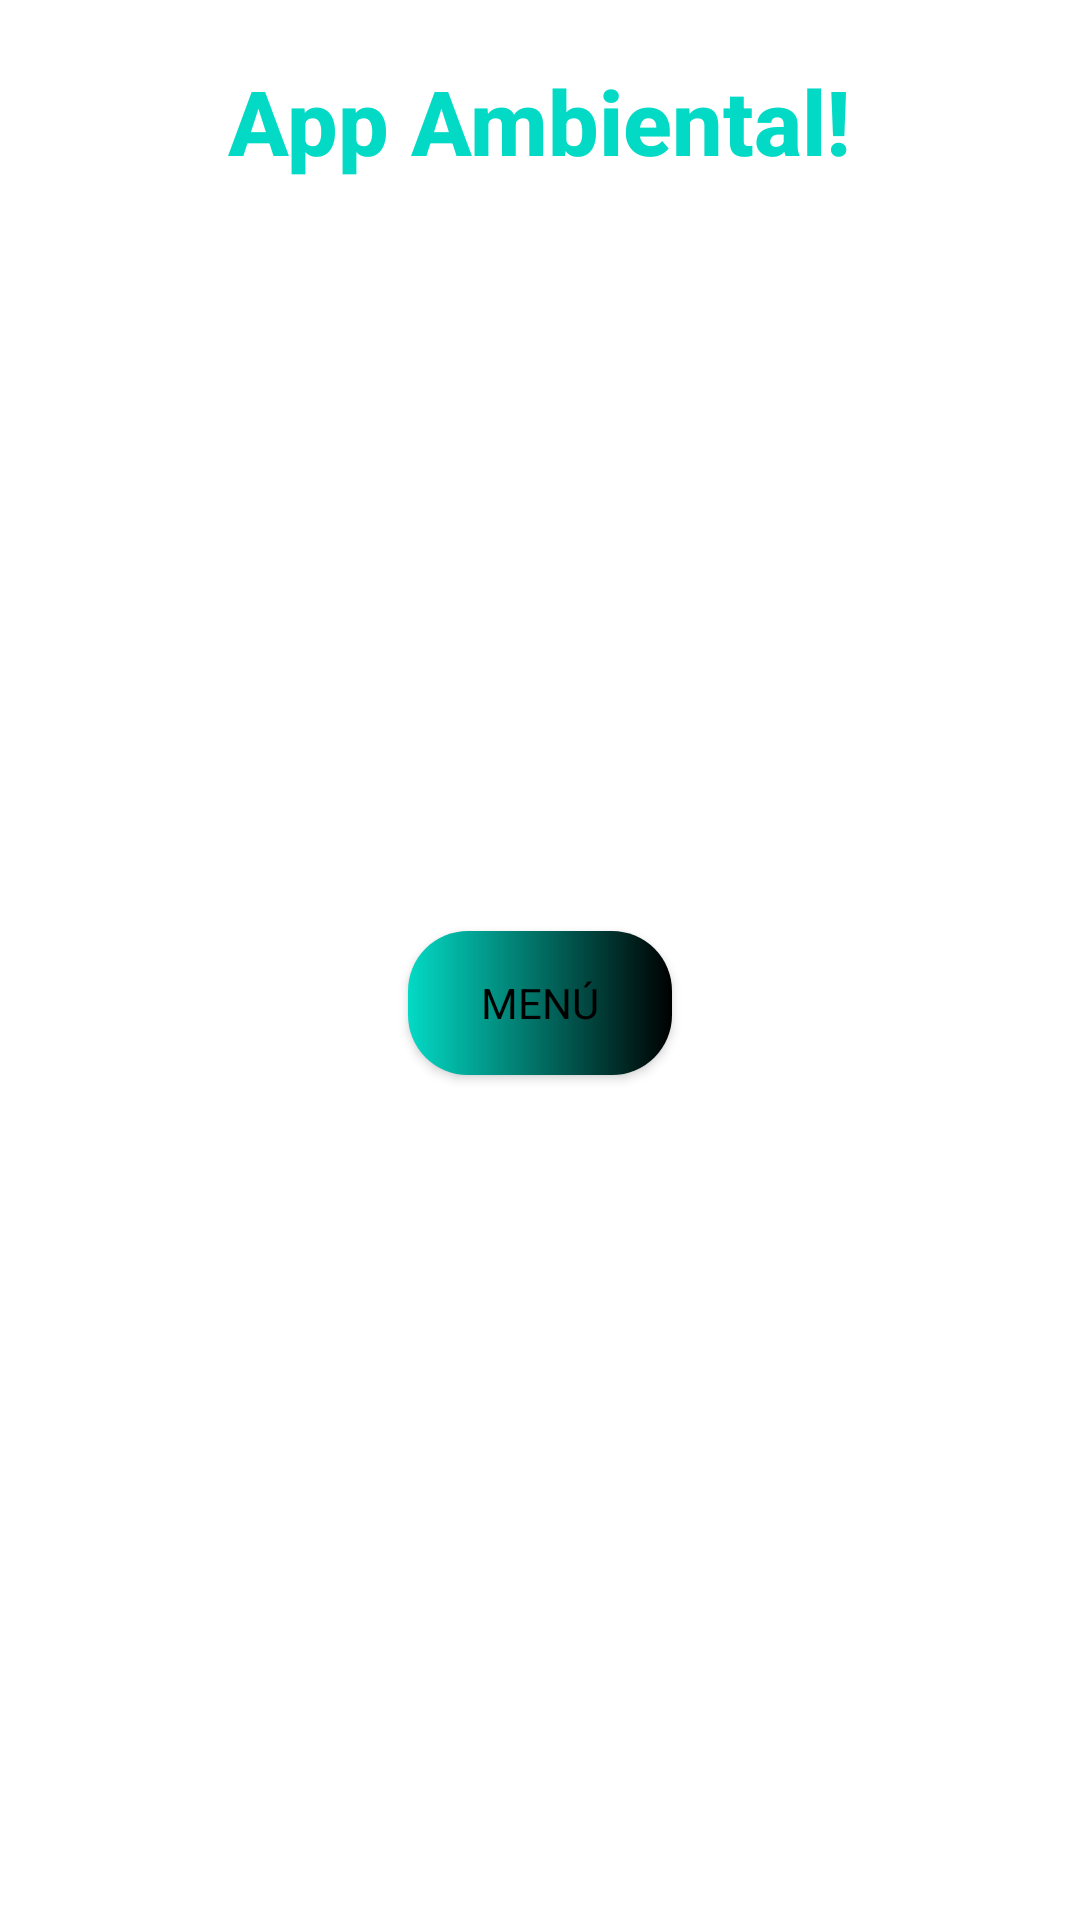

This screen was rendered from an Android layout file. Write that file and the resources it references.
<!-- AndroidManifest.xml: application theme Theme.AppReciclajee -->
<!-- res/layout/activity_principal.xml -->
<?xml version="1.0" encoding="utf-8"?>
<LinearLayout
    xmlns:android="http://schemas.android.com/apk/res/android"
    xmlns:app="http://schemas.android.com/apk/res-auto"
    xmlns:tools="http://schemas.android.com/tools"
    android:layout_width="match_parent"
    android:layout_height="match_parent"
    android:orientation="vertical"
    tools:context=".MainActivity">

    <TextView
        android:id="@+id/textView"
        android:layout_width="wrap_content"
        android:layout_height="wrap_content"
        android:layout_gravity="center"
        android:text="@string/app_ambiental"
        android:textColor="@color/teal_200"
        android:textSize="30sp"
        android:fontFamily="sans-serif-medium"
        android:textStyle="bold"
        android:layout_marginTop="20dp"
        app:layout_constraintBottom_toBottomOf="parent"
        app:layout_constraintEnd_toEndOf="parent"
        app:layout_constraintHorizontal_bias="0.467"
        app:layout_constraintStart_toStartOf="parent"
        app:layout_constraintTop_toTopOf="parent"
        app:layout_constraintVertical_bias="0.056" />


    <ImageView
        android:id="@+id/img_recicla"
        android:layout_width="wrap_content"
        android:layout_height="wrap_content"
        android:layout_gravity="center"
        android:src="@drawable/recicla"
        android:layout_marginTop="150dp"/>

    <Button
        style="@style/GreenText"
        app:backgroundTint="@null"
        android:id="@+id/btn_verde"
        android:background="@drawable/btn_verde"
        android:layout_width="wrap_content"
        android:layout_height="wrap_content"
        android:layout_gravity="center"
        android:text="@string/men"
        android:layout_marginTop="100dp"
        app:layout_constraintBottom_toBottomOf="parent"
        app:layout_constraintEnd_toEndOf="parent"
        app:layout_constraintHorizontal_bias="0.492"
        app:layout_constraintStart_toStartOf="parent"
        app:layout_constraintTop_toTopOf="parent"
        app:layout_constraintVertical_bias="0.691" />



</LinearLayout>
<!-- resources referenced by this layout -->
<resources>
  <!-- drawable btn_verde (drawable) -->
  <?xml version="1.0" encoding="utf-8"?>
  <shape xmlns:android="http://schemas.android.com/apk/res/android">
      <gradient
          android:id="@+id/btn_verde"
          android:startColor="@color/teal_200"
          android:endColor="@color/black"
          />
  
      <corners
          android:radius="20dp"/>
  
  
  </shape>
  <string name="app_ambiental">App Ambiental!</string>
  <string name="men">Menú</string>
  <style name="GreenText" parent="TextAppearance.AppCompat">
          <item name="android:textColor">@color/black</item>
      </style>
  <style name="Theme.AppReciclajee" parent="Theme.MaterialComponents.DayNight.DarkActionBar">
          
          <item name="colorPrimary">@color/purple_500</item>
          <item name="colorPrimaryVariant">@color/purple_700</item>
          <item name="colorOnPrimary">@color/white</item>
          
          <item name="colorSecondary">@color/teal_200</item>
          <item name="colorSecondaryVariant">@color/teal_700</item>
          <item name="colorOnSecondary">@color/black</item>
          
          <item name="android:statusBarColor">?attr/colorPrimaryVariant</item>
          
      </style>
  <!-- not gathered from this repository: default colours our renderer supplied (Android Studio template values) -->
  <color name="purple_500">#FF6200EE</color>
  <color name="purple_700">#FF3700B3</color>
  <color name="teal_200">#FF03DAC5</color>
  <color name="teal_700">#FF018786</color>
  <color name="black">#FF000000</color>
  <color name="white">#FFFFFFFF</color>
</resources>
